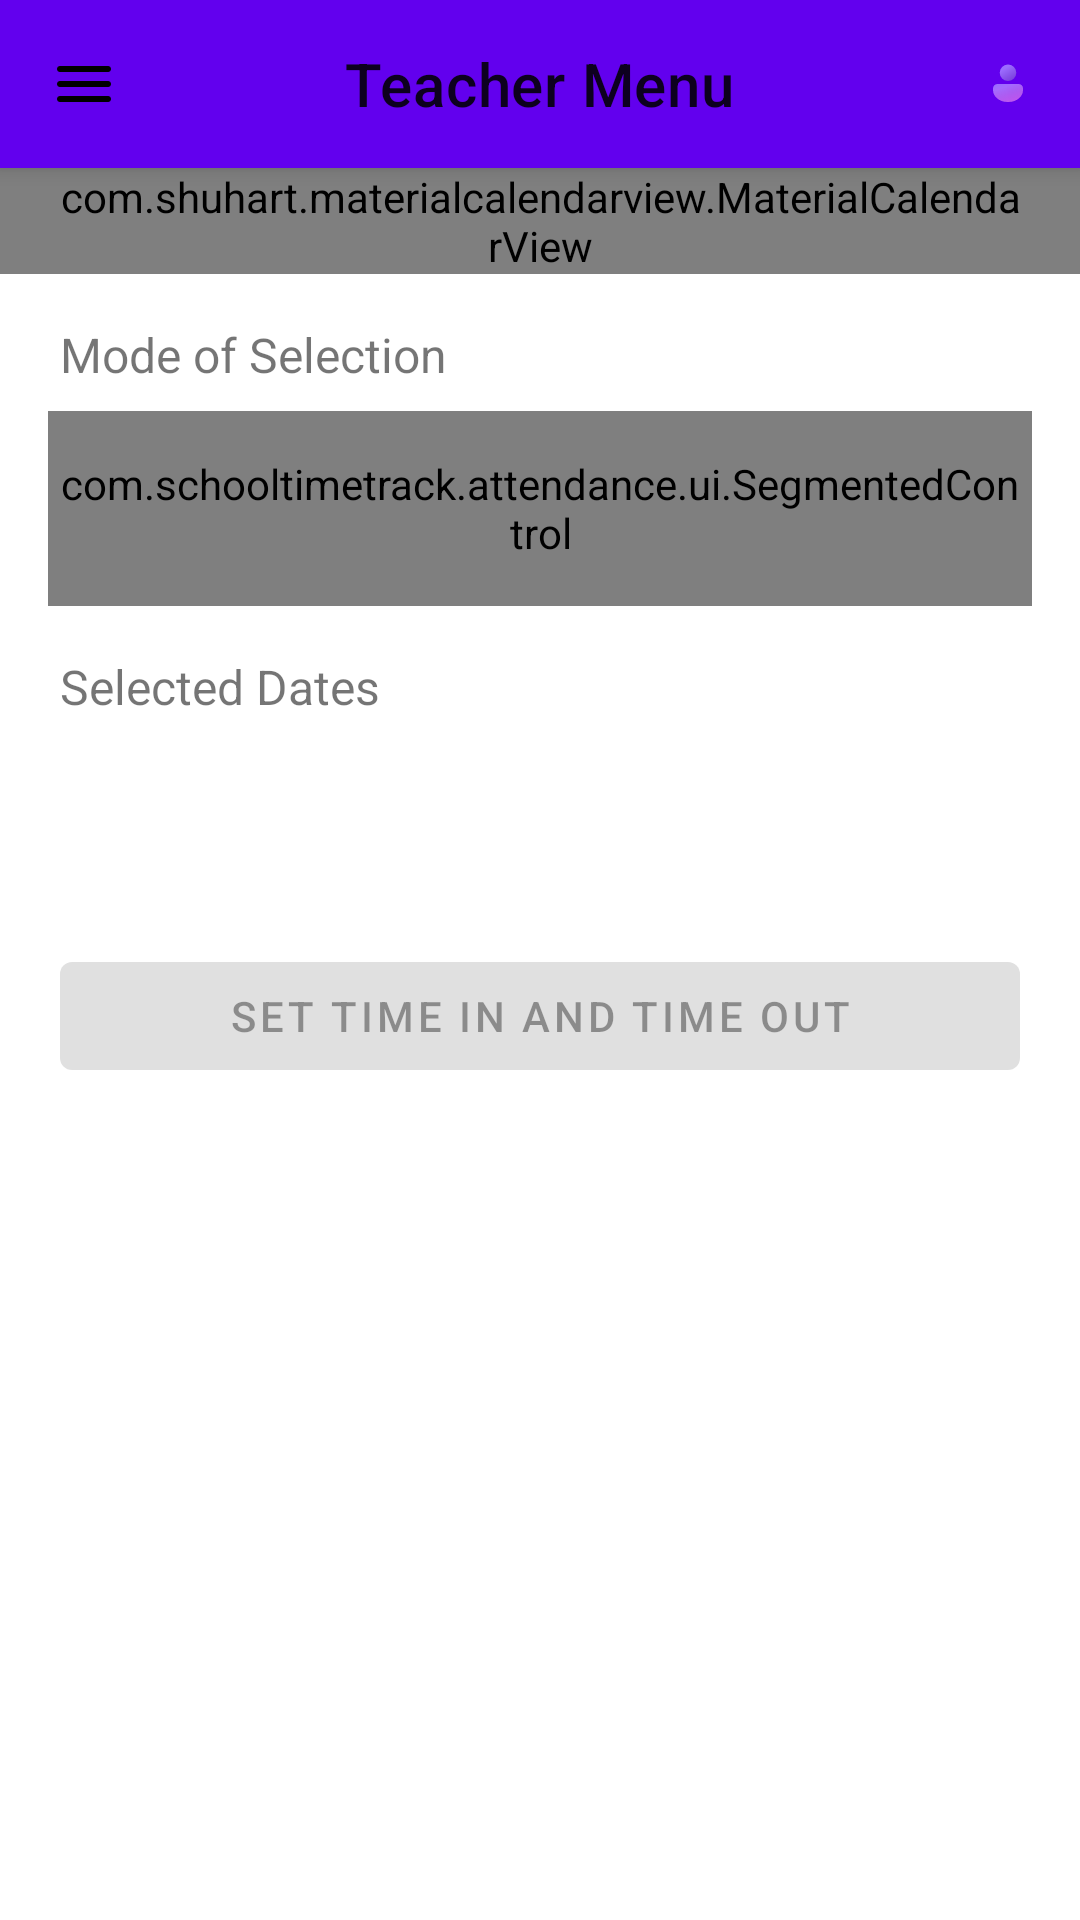

Android layout source for this screen:
<!-- AndroidManifest.xml: fallback theme Theme.MaterialComponents.DayNight.NoActionBar -->
<!-- res/layout/fragment_teacher_menu.xml -->
<?xml version="1.0" encoding="utf-8"?>
<androidx.drawerlayout.widget.DrawerLayout
    xmlns:android="http://schemas.android.com/apk/res/android"
    xmlns:app="http://schemas.android.com/apk/res-auto"
    xmlns:tools="http://schemas.android.com/tools"
    android:id="@+id/drawer_layout"
    android:layout_width="match_parent"
    android:layout_height="match_parent"
    android:fitsSystemWindows="true"
    tools:context=".layout.StudentMenu">

    <androidx.coordinatorlayout.widget.CoordinatorLayout 
        android:layout_width="match_parent"
        android:layout_height="match_parent"
        android:fitsSystemWindows="true"
        android:background="?attr/colorSurface"
        tools:context=".layout.StudentMenu">

        <com.google.android.material.appbar.AppBarLayout
            android:id="@+id/ablToolbar"
            android:layout_width="match_parent"
            android:layout_height="wrap_content">

            <com.google.android.material.appbar.MaterialToolbar
                android:id="@+id/topAppBar"
                android:layout_width="match_parent"
                android:layout_height="?attr/actionBarSize"
                app:title="Teacher Menu"
                app:menu="@menu/top_app_bar"
                app:titleCentered="true"
                app:navigationIcon="@drawable/ic_menu_rounded"
                app:navigationIconTint="?attr/colorOnSurface"/>

        </com.google.android.material.appbar.AppBarLayout>

        <androidx.core.widget.NestedScrollView
            android:layout_width="match_parent"
            android:layout_height="match_parent"
            app:layout_behavior="@string/appbar_scrolling_view_behavior">

            <RelativeLayout
                android:layout_width="wrap_content"
                android:layout_height="wrap_content">



                <com.shuhart.materialcalendarview.MaterialCalendarView
                    android:id="@+id/calendarSelection"
                    android:layout_width="match_parent"
                    android:layout_height="wrap_content"
                    android:paddingLeft="20dp"
                    android:paddingRight="20dp"
                    app:mcv_showOtherDates="all"
                    app:mcv_bottomTopDayPadding="3dp"
                    app:mcv_calendarMode="month"
                    app:mcv_headerTextAppearance="@style/calendarHeaderTextAppearance"
                    app:mcv_dateTextAppearance="@style/calendarDateTextAppearance"
                    app:mcv_selectionRangeColor="?attr/colorSecondaryContainer"
                    tools:ignore="PrivateResource" />


                <LinearLayout
                    android:layout_width="match_parent"
                    android:layout_height="wrap_content"
                    android:layout_below="@id/calendarSelection"
                    android:orientation="vertical"
                    android:padding="16dp">


                    <LinearLayout
                        android:id="@+id/studentSelection"
                        android:layout_width="match_parent"
                        android:layout_height="wrap_content"
                        android:visibility="gone"
                        android:orientation="vertical">


                        <TextView
                            android:layout_width="wrap_content"
                            android:layout_height="wrap_content"
                            android:textSize="16sp"
                            android:layout_marginHorizontal="4dp"
                            android:layout_marginBottom="8dp"
                            android:text="Student Information"/>

                        <com.google.android.material.textfield.TextInputLayout
                            style="@style/Widget.MaterialComponents.TextInputLayout.FilledBox.ExposedDropdownMenu"
                            android:layout_width="match_parent"
                            android:layout_height="wrap_content"
                            android:layout_marginBottom="8dp"
                            android:layout_marginHorizontal="4dp"
                            app:boxCornerRadiusTopEnd="16dp"
                            app:boxCornerRadiusTopStart="16dp"
                            app:boxCornerRadiusBottomEnd="16dp"
                            app:boxCornerRadiusBottomStart="16dp"
                            app:boxStrokeWidth="0dp"
                            app:boxStrokeWidthFocused="0dp"
                            android:hint="Student Name">

                            <AutoCompleteTextView
                                android:id="@+id/studentSpinner"
                                android:layout_width="match_parent"
                                android:layout_height="wrap_content"
                                android:paddingTop="30dp"
                                android:inputType="none"
                                android:dropDownHeight="300dp"/>

                        </com.google.android.material.textfield.TextInputLayout>

                        <LinearLayout
                            android:id="@+id/studentAttendanceList"
                            android:layout_width="match_parent"
                            android:layout_height="wrap_content"
                            android:orientation="vertical"
                            android:layout_marginTop="16dp"/>

                    </LinearLayout>

                    <TextView
                        android:layout_width="wrap_content"
                        android:layout_height="wrap_content"
                        android:textSize="16sp"
                        android:layout_marginHorizontal="4dp"
                        android:layout_marginBottom="8dp"
                        android:text="Mode of Selection"/>

                    <com.schooltimetrack.attendance.ui.SegmentedControl
                        android:id="@+id/segSelectionType"
                        android:layout_width="match_parent"
                        android:layout_height="65dp"
                        app:cornerRadius="16dp"
                        android:padding="4dp">

                        <TextView
                            android:layout_width="wrap_content"
                            android:layout_height="wrap_content"
                            android:gravity="center"
                            android:textSize="16sp"
                            android:text="Single" />

                        <TextView
                            android:layout_width="wrap_content"
                            android:layout_height="wrap_content"
                            android:gravity="center"
                            android:textSize="16sp"
                            android:text="Range" />

                        <TextView
                            android:layout_width="wrap_content"
                            android:layout_height="wrap_content"
                            android:gravity="center"
                            android:textSize="16sp"
                            android:text="Multiple" />

                    </com.schooltimetrack.attendance.ui.SegmentedControl>

                    <TextView
                        android:id="@+id/selectedDatesText"
                        android:layout_width="wrap_content"
                        android:layout_height="wrap_content"
                        android:textSize="16sp"
                        android:layout_marginBottom="8dp"
                        android:layout_marginHorizontal="4dp"
                        android:layout_marginTop="16dp"
                        android:text="Selected Dates"/>

                    <com.google.android.material.card.MaterialCardView
                        android:layout_width="match_parent"
                        android:layout_marginHorizontal="4dp"
                        android:layout_height="wrap_content"
                        app:cardCornerRadius="16dp"
                        app:cardBackgroundColor="?attr/colorSurfaceVariant"
                        style="@style/Widget.Material3.CardView.Filled">

                        <TextView
                            android:id="@+id/selectedListDatesText"
                            android:layout_width="wrap_content"
                            android:layout_height="wrap_content"
                            android:padding="16dp"
                            android:textSize="14sp"/>
                    </com.google.android.material.card.MaterialCardView>


                    <TextView
                        android:id="@+id/currentScheduleAttendanceText"
                        android:layout_width="wrap_content"
                        android:layout_height="wrap_content"
                        android:textSize="16sp"
                        android:visibility="gone"
                        android:layout_marginBottom="8dp"
                        android:layout_marginHorizontal="4dp"
                        android:layout_marginTop="16dp"
                        android:text="Current Schedules"/>


                    <LinearLayout
                        android:id="@+id/currentListSchedule"
                        android:layout_width="match_parent"
                        android:layout_height="wrap_content"
                        android:orientation="vertical"
                        android:clipToPadding="false"
                        android:clipChildren="false"
                        android:paddingHorizontal="4dp"
                        android:paddingBottom="16dp"
                        android:textSize="14sp"/>

                    <com.google.android.material.button.MaterialButton
                        android:id="@+id/setTimeButton"
                        android:layout_width="match_parent"
                        android:layout_height="wrap_content"
                        android:layout_marginHorizontal="4dp"
                        android:text="Set time in and time out"
                        android:enabled="false"/>

                    <Space
                        android:id="@+id/sBottom"
                        android:layout_width="match_parent"
                        android:layout_height="match_parent"/>

                </LinearLayout>

            </RelativeLayout>


        </androidx.core.widget.NestedScrollView>
    </androidx.coordinatorlayout.widget.CoordinatorLayout>

    <com.google.android.material.navigation.NavigationView
        android:id="@+id/nav_view"
        android:layout_width="wrap_content"
        android:layout_height="match_parent"
        android:layout_gravity="start"
        android:fitsSystemWindows="true"
        app:headerLayout="@layout/nav_header"
        app:menu="@menu/main_drawer_menu"/>


</androidx.drawerlayout.widget.DrawerLayout>
<!-- res/layout/nav_header.xml (included above) -->
<?xml version="1.0" encoding="utf-8"?>
<LinearLayout xmlns:android="http://schemas.android.com/apk/res/android"
    xmlns:app="http://schemas.android.com/apk/res-auto"
    android:layout_width="match_parent"
    android:layout_height="wrap_content"
    android:background="?attr/colorSurfaceVariant"
    android:gravity="bottom"
    android:orientation="vertical"
    android:padding="16dp">

    <com.google.android.material.imageview.ShapeableImageView
        android:id="@+id/nav_header_image"
        android:layout_width="64dp"
        android:layout_height="64dp"
        android:layout_marginBottom="8dp"
        app:shapeAppearanceOverlay="@style/ShapeAppearance.Material3.Corner.Full"/>

    <TextView
        android:id="@+id/nav_header_name"
        android:layout_width="match_parent"
        android:layout_height="wrap_content"
        android:textAppearance="?attr/textAppearanceTitleMedium"/>

    <TextView
        android:id="@+id/nav_header_email"
        android:layout_width="wrap_content"
        android:layout_height="wrap_content"
        android:textAppearance="?attr/textAppearanceBodyMedium"/>

</LinearLayout>
<!-- resources referenced by this layout -->
<resources>
  <!-- drawable ic_menu_rounded (drawable) -->
  <vector xmlns:android="http://schemas.android.com/apk/res/android"
      android:width="24dp"
      android:height="24dp"
      android:viewportWidth="24"
      android:viewportHeight="24">
    <path
        android:pathData="M4,18q-0.425,0 -0.712,-0.288T3,17t0.288,-0.712T4,16h16q0.425,0 0.713,0.288T21,17t-0.288,0.713T20,18zM4,13q-0.425,0 -0.712,-0.288T3,12t0.288,-0.712T4,11h16q0.425,0 0.713,0.288T21,12t-0.288,0.713T20,13zM4,8q-0.425,0 -0.712,-0.288T3,7t0.288,-0.712T4,6h16q0.425,0 0.713,0.288T21,7t-0.288,0.713T20,8z"
        android:fillColor="#000000"/>
  </vector>
  <style name="calendarDateTextAppearance" parent="TextAppearance.MaterialCalendarWidget.Date">
          <item name="android:textColor">@color/mcv_text_date_light</item>
      </style>
  <style name="calendarHeaderTextAppearance" parent="TextAppearance.MaterialCalendarWidget.Header">
          <item name="android:textColor">#000</item>
      </style>
</resources>
